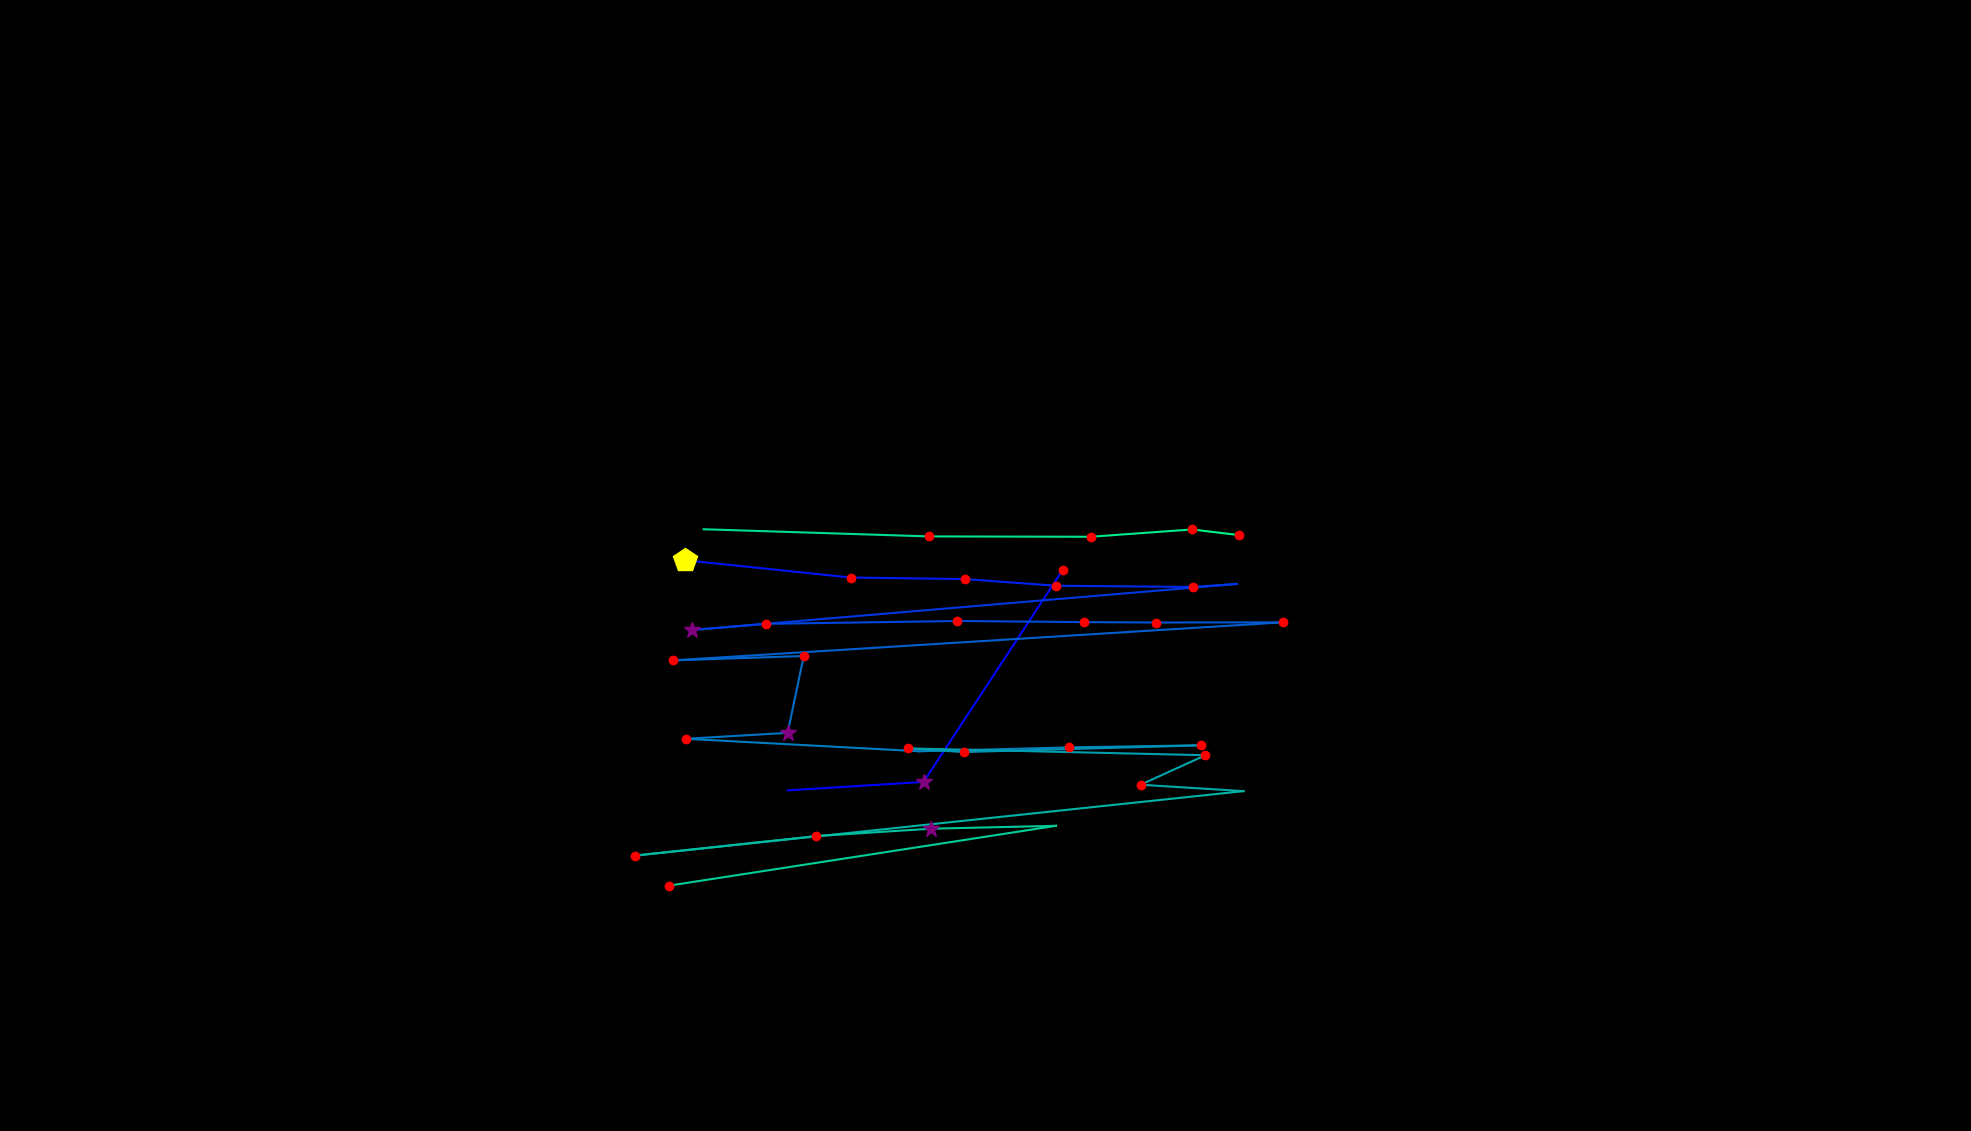

The table this chart was drawn from, first rows:
, fixation_id, timestamp, avg_gaze_x, avg_gaze_y, duration
0, 79.0, 21629, 1023, 442.4, 0.0
1, 80.0, 21653, 1199, 453.4, 253
2, 81.0, 21979, 1380, 728.3, 132.5
3, 83.0, 22485, 889.6, 741.2, 469.9
4, 84.0, 22979, 1105, 718.8, 168.7
5, 85.0, 23208, 1253, 716.8, 120.5
6, 86.0, 23352, 1371, 708.1, 180.7
7, 87.0, 23569, 1549, 706.5, 120.5
8, 88.0, 23714, 1606, 710.5, 108.4
9, 89.0, 23931, 898.4, 650.6, 277.1
10, 90.0, 24232, 994.4, 658.6, 120.5
11, 91.0, 24376, 1243, 662.3, 204.8
12, 92.0, 24617, 1408, 660.9, 132.5
13, 93.0, 24786, 1501, 660.3, 180.7
14, 94.0, 25027, 1666, 660.6, 180.7
15, 95.0, 25304, 873.5, 611.2, 192.8
16, 96.0, 25581, 1044, 616.9, 241
17, 97.0, 25846, 1023, 517, 289.2
18, 98.0, 26160, 890.6, 509.4, 144.6
19, 99.0, 26353, 1194, 493.1, 108.4
20, 100.0, 26581, 1389, 498.2, 144.6
21, 101.0, 26774, 1560, 500.9, 144.6
22, 102.0, 26967, 1252, 492.1, 192.8
23, 103.0, 27184, 1180, 496.9, 156.6
24, 104.0, 27401, 1566, 488, 228.9
25, 105.0, 27666, 1481, 449.7, 192.8
26, 106.0, 27883, 1615, 441.4, 96.4
27, 107.0, 28064, 824.7, 357.7, 204.8
28, 108.0, 28293, 1060, 383, 241
29, 109.0, 28582, 1210, 392.6, 289.2
30, 110.0, 28919, 1371, 396.4, 96.4
31, 111.0, 29220, 868.5, 318.6, 120.5
32, 116.0, 30413, 913.8, 781.5, 84.35
33, 117.0, 30642, 1206, 772.2, 144.6
34, 118.0, 30907, 1416, 771.7, 180.7
35, 119.0, 31124, 1548, 781.2, 228.9
36, 120.0, 31377, 1609, 773.9, 120.5
